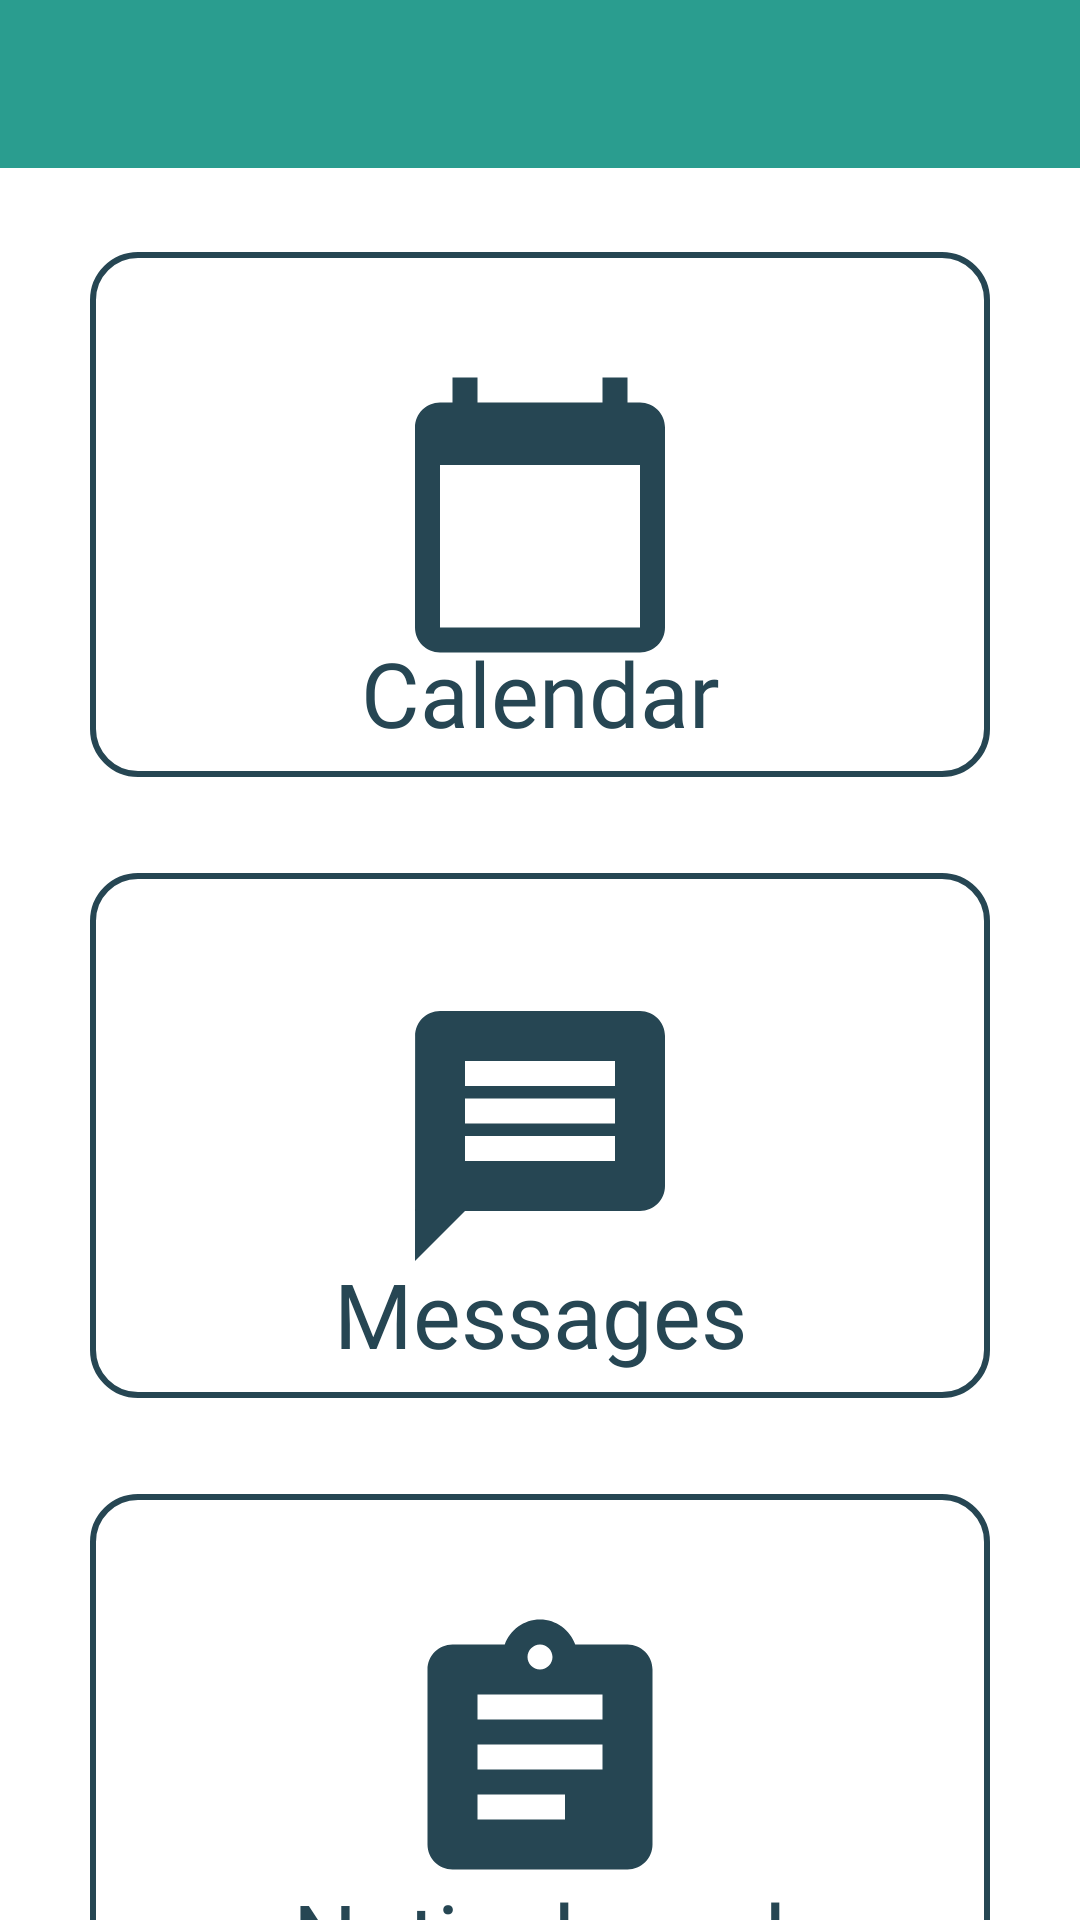

Here is an Android app screen rendered from its layout file. Give the layout XML and the strings, colors and styles it references.
<!-- AndroidManifest.xml: application theme Theme.HouseM8 -->
<!-- res/layout/activity_main.xml -->
<?xml version="1.0" encoding="utf-8"?>
<androidx.constraintlayout.widget.ConstraintLayout xmlns:android="http://schemas.android.com/apk/res/android"
    xmlns:app="http://schemas.android.com/apk/res-auto"
    xmlns:tools="http://schemas.android.com/tools"
    android:layout_width="match_parent"
    android:layout_height="match_parent"
    android:id="@+id/mainLayout"
    android:background="@color/white"
    tools:context=".MainActivity" >

    <include
        android:id="@+id/toolbar"
        layout="@layout/toolbar"
        android:layout_width="0dp"
        android:layout_height="wrap_content"
        app:layout_constraintEnd_toEndOf="parent"
        app:layout_constraintStart_toStartOf="parent"
        app:layout_constraintTop_toTopOf="parent" />

    <ImageButton
        android:id="@+id/calButton"
        android:layout_width="300dp"
        android:layout_height="175dp"
        android:layout_marginTop="28dp"
        android:background="@drawable/main_button_layout"
        android:contentDescription="@string/button_to_nav_to_calendar_fragment"
        android:cropToPadding="true"
        android:scaleType="centerInside"
        app:layout_constraintEnd_toEndOf="parent"
        app:layout_constraintStart_toStartOf="parent"
        app:layout_constraintTop_toBottomOf="@+id/toolbar"
        app:srcCompat="@drawable/calendar_button" />

    <TextView
        android:id="@+id/CalTitleTxt"
        android:layout_width="wrap_content"
        android:layout_height="wrap_content"
        android:layout_marginBottom="8dp"
        android:fontFamily="@font/lato"
        android:text="Calendar"
        android:textColor="@color/charcoal"
        android:textSize="30sp"
        app:layout_constraintBottom_toBottomOf="@+id/calButton"
        app:layout_constraintEnd_toEndOf="@+id/calButton"
        app:layout_constraintHorizontal_bias="0.5"
        app:layout_constraintStart_toStartOf="@+id/calButton" />

    <ImageButton
        android:id="@+id/mesButton"
        android:layout_width="300dp"
        android:layout_height="175dp"
        android:layout_marginTop="32dp"
        android:background="@drawable/main_button_layout"
        android:scaleType="center"
        app:layout_constraintEnd_toEndOf="@+id/calButton"
        app:layout_constraintStart_toStartOf="@+id/calButton"
        app:layout_constraintTop_toBottomOf="@+id/calButton"
        app:srcCompat="@drawable/messages_button"/>

    <TextView
        android:id="@+id/MesTitleTxt"
        android:layout_width="wrap_content"
        android:layout_height="wrap_content"
        android:layout_marginBottom="8dp"
        android:fontFamily="@font/lato"
        android:text="Messages"
        android:textColor="@color/charcoal"
        android:textSize="30sp"
        app:layout_constraintBottom_toBottomOf="@+id/mesButton"
        app:layout_constraintEnd_toEndOf="@+id/mesButton"
        app:layout_constraintHorizontal_bias="0.5"
        app:layout_constraintStart_toStartOf="@+id/mesButton"
        />

    <ImageButton
        android:id="@+id/notButton"
        android:layout_width="300dp"
        android:layout_height="175dp"
        android:layout_marginTop="32dp"
        android:background="@drawable/main_button_layout"
        app:layout_constraintEnd_toEndOf="@+id/mesButton"
        app:layout_constraintStart_toStartOf="@+id/mesButton"
        app:layout_constraintTop_toBottomOf="@+id/mesButton"
        app:srcCompat="@drawable/noticeboard_button" />

    <TextView
        android:id="@+id/NotTitleTxt"
        android:layout_width="wrap_content"
        android:layout_height="wrap_content"
        android:layout_marginBottom="8dp"
        android:fontFamily="@font/lato"
        android:text="Noticeboard"
        android:textColor="@color/charcoal"
        android:textSize="30sp"
        app:layout_constraintBottom_toBottomOf="@+id/notButton"
        app:layout_constraintEnd_toEndOf="@+id/notButton"
        app:layout_constraintHorizontal_bias="0.5"
        app:layout_constraintStart_toStartOf="@+id/notButton" />



</androidx.constraintlayout.widget.ConstraintLayout>
<!-- res/layout/toolbar.xml (included above) -->
<?xml version="1.0" encoding="utf-8"?>
<androidx.appcompat.widget.Toolbar
    xmlns:android="http://schemas.android.com/apk/res/android"
    xmlns:app="http://schemas.android.com/apk/res-auto"

    android:layout_width="match_parent"
    android:layout_height="match_parent"
    app:titleTextColor="@color/white"
    app:layout_collapseMode="pin"
    android:background="@color/persian_green">

</androidx.appcompat.widget.Toolbar>
<!-- resources referenced by this layout -->
<resources>
  <color name="charcoal">#264653</color>
  <color name="persian_green">#2A9D8F</color>
  <color name="white">#FFFFFFFF</color>
  <!-- drawable calendar_button (drawable) -->
  <vector xmlns:android="http://schemas.android.com/apk/res/android"
      android:width="100dp"
      android:height="100dp"
      android:viewportWidth="24"
      android:viewportHeight="24">
    <path
        android:fillColor="@color/charcoal"
        android:pathData="M20,3h-1L19,1h-2v2L7,3L7,1L5,1v2L4,3c-1.1,0 -2,0.9 -2,2v16c0,1.1 0.9,2 2,2h16c1.1,0 2,-0.9 2,-2L22,5c0,-1.1 -0.9,-2 -2,-2zM20,21L4,21L4,8h16v13z"/>
  </vector>
  <!-- drawable main_button_layout (drawable) -->
  <?xml version="1.0" encoding="utf-8"?>
  <shape xmlns:android="http://schemas.android.com/apk/res/android">
      <corners
          android:radius="15dp" />
      <stroke
          android:width="2dp"
          android:color="@color/charcoal" />
      <solid
          android:color="@color/fui_transparent" />
  </shape>
  <!-- drawable messages_button (drawable) -->
  <vector xmlns:android="http://schemas.android.com/apk/res/android"
      android:height="100dp"
      android:viewportHeight="24"
      android:viewportWidth="24"
      android:width="100dp"
      >
  
      <path android:fillColor="@color/charcoal" android:pathData="M20,2L4,2c-1.1,0 -1.99,0.9 -1.99,2L2,22l4,-4h14c1.1,0 2,-0.9 2,-2L22,4c0,-1.1 -0.9,-2 -2,-2zM18,14L6,14v-2h12v2zM18,11L6,11L6,9h12v2zM18,8L6,8L6,6h12v2z"/>
  </vector>
  <!-- drawable noticeboard_button (drawable) -->
  <vector xmlns:android="http://schemas.android.com/apk/res/android"
      android:height="100dp"
      android:viewportHeight="24"
      android:viewportWidth="24"
      android:width="100dp" >
  
      <path android:fillColor="@color/charcoal"
          android:pathData="M19,3h-4.18C14.4,1.84 13.3,1 12,1c-1.3,0 -2.4,0.84 -2.82,2L5,3c-1.1,0 -2,0.9 -2,2v14c0,1.1 0.9,2 2,2h14c1.1,0 2,-0.9 2,-2L21,5c0,-1.1 -0.9,-2 -2,-2zM12,3c0.55,0 1,0.45 1,1s-0.45,1 -1,1 -1,-0.45 -1,-1 0.45,-1 1,-1zM14,17L7,17v-2h7v2zM17,13L7,13v-2h10v2zM17,9L7,9L7,7h10v2z"/>
  </vector>
  <string name="button_to_nav_to_calendar_fragment">Button to nav to Calendar Fragment</string>
  <style name="Theme.HouseM8" parent="Theme.MaterialComponents.DayNight.NoActionBar">
          
          <item name="colorPrimary">@color/purple_500</item>
          <item name="colorPrimaryVariant">@color/purple_700</item>
          <item name="colorOnPrimary">@color/white</item>
          
          <item name="colorSecondary">@color/teal_200</item>
          <item name="colorSecondaryVariant">@color/teal_700</item>
          <item name="colorOnSecondary">@color/black</item>
          
          <item name="android:statusBarColor" tools:targetApi="l">?attr/colorPrimaryVariant</item>
          
      </style>
  <color name="purple_500">#FF6200EE</color>
  <color name="purple_700">#FF3700B3</color>
  <color name="teal_200">#FF03DAC5</color>
  <color name="teal_700">#FF018786</color>
  <color name="black">#FF000000</color>
</resources>
